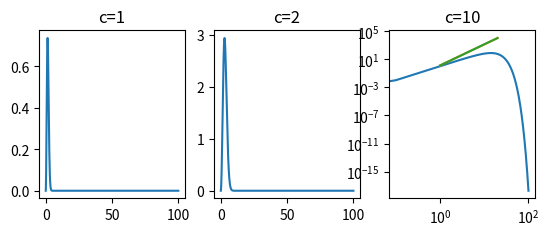

Write Python code to recreate this figure.

import numpy as np
import matplotlib.pyplot as plt
def maxw(x,c):
    return x**2*(np.exp((-0.5*x**2)/c**2))
c=[1,2,10]
x=np.linspace(0,100,1000)
k=0
plt.subplot(2,3,1)
plt.plot(x,maxw(x,c[0]))
plt.title('c=1')
plt.subplot(2,3,2)
plt.plot(x,maxw(x,c[1]))
plt.title('c=2')
plt.subplot(2,3,3)
plt.plot(x,maxw(x,c[2]))
plt.title('c=10')
plt.savefig('mb.png')


# In[72]:


#integracion 0 a infinito
def gauss(c,f):
    N=20
    a=5
 
    
    x1, w1 = np.polynomial.legendre.leggauss(N)
    #Limites de integracion basandome en el libro de landau pagina 137
    xx = a*((1+x1)/(1-x1))
    w2 = (2*a/(1-x1)**2)*w1
    
    return np.sum(f(xx,c)*w2) 
c=np.linspace(1,20,100)
e=np.ones(100)
k=0
for i in c:
    e1=gauss(i,maxw )
    e[k]=e1
    k+=1
plt.plot(c,e)
plt.loglog()
plt.savefig('mb_int.png')


    



# In[76]:


#eercicio 3
def funcion(f,maxw,c):
    h=0.0001
    
    
    return ( f(c+h/2,maxw) -f( c-h/2,maxw ) ) / h 

c1=np.linspace(1,20,100)
ee=np.ones(100)
k1=0
for j in c1:
    e11=gauss(j,maxw )
    ee[k1]=e11
    k1+=1
plt.plot(c,e)
plt.loglog()
plt.savefig('mb_int_prime.png')

    
